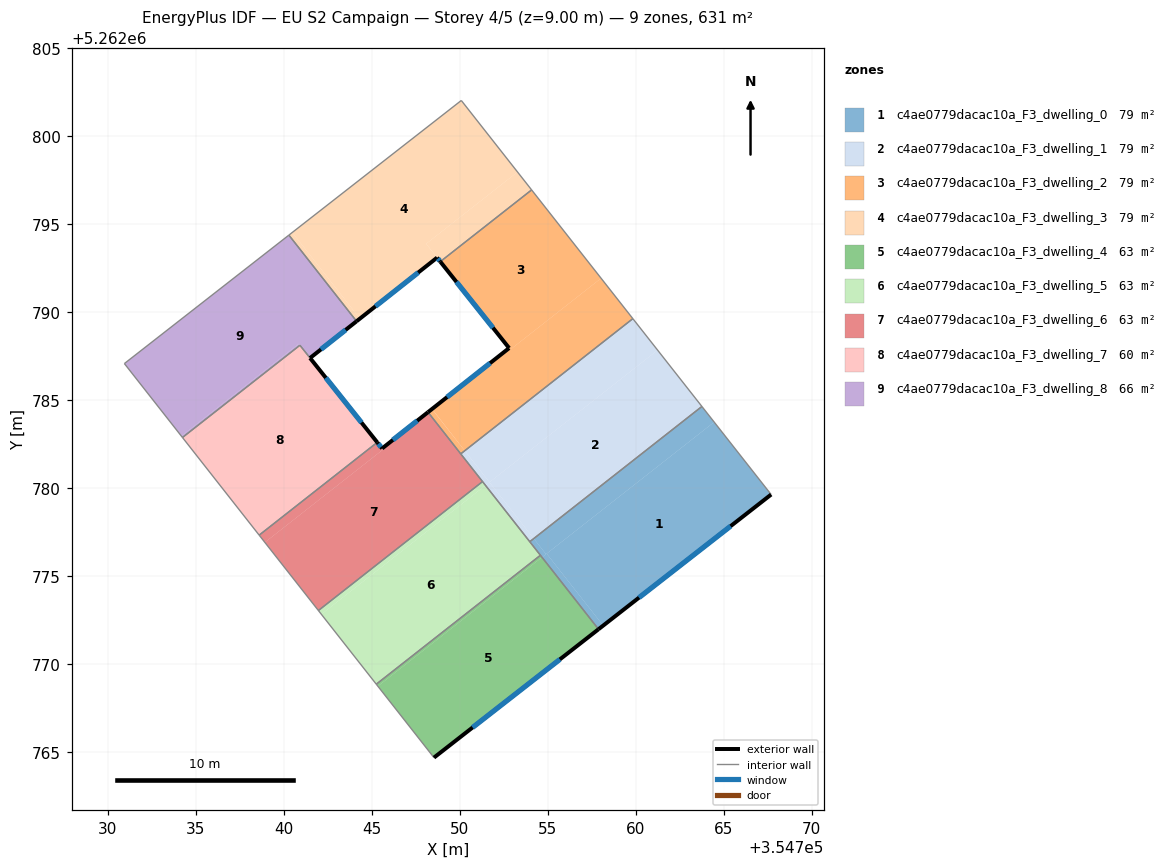
=== STOREY PLAN SPEC (per zone: floor XY polygon, exterior-wall plan segments, windows/doors) ===
zone 1: c4ae0779dacac10a_F3_dwelling_0  (78.9 m²)
  floor: (354764.46, 5262783.76) (354767.70, 5262779.65) (354758.15, 5262772.20) (354754.94, 5262776.29)
  floor: (354754.94, 5262776.29) (354758.15, 5262772.20) (354757.89, 5262772.00) (354754.68, 5262776.08)
  floor: (354763.76, 5262784.65) (354764.46, 5262783.76) (354754.91, 5262776.26) (354754.21, 5262777.15)
  floor: (354754.21, 5262777.15) (354754.91, 5262776.26) (354754.68, 5262776.08) (354753.98, 5262776.97)
  exterior wall: (354757.89, 5262772.00) – (354767.70, 5262779.65)  [12.4 m]
    window: (354760.19, 5262773.79) – (354765.39, 5262777.85)  [10.5 m²]
  interior walls: 4
zone 2: c4ae0779dacac10a_F3_dwelling_1  (78.9 m²)
  floor: (354761.25, 5262787.85) (354763.76, 5262784.65) (354754.21, 5262777.15) (354751.70, 5262780.35)
  floor: (354750.29, 5262782.14) (354751.70, 5262780.34) (354751.47, 5262780.17) (354750.06, 5262781.96)
  floor: (354759.84, 5262789.64) (354761.25, 5262787.85) (354751.70, 5262780.35) (354750.29, 5262782.14)
  floor: (354751.70, 5262780.34) (354754.21, 5262777.15) (354753.98, 5262776.97) (354751.47, 5262780.17)
  interior walls: 5
zone 3: c4ae0779dacac10a_F3_dwelling_2  (78.9 m²)
  floor: (354754.09, 5262796.95) (354758.03, 5262791.93) (354752.88, 5262787.88) (354748.90, 5262792.88)
  floor: (354758.03, 5262791.93) (354759.84, 5262789.64) (354750.29, 5262782.14) (354748.49, 5262784.43) (354748.43, 5262784.50) (354752.81, 5262787.97) (354752.88, 5262787.88)
  floor: (354751.82, 5262787.18) (354748.43, 5262784.50) (354748.49, 5262784.43) (354750.29, 5262782.14) (354750.06, 5262781.96) (354748.20, 5262784.33)
  exterior wall: (354752.81, 5262787.97) – (354748.20, 5262784.33)  [5.9 m]
    window: (354751.73, 5262787.11) – (354749.28, 5262785.18)  [5.0 m²]
  exterior wall: (354748.90, 5262792.88) – (354752.81, 5262787.97)  [6.3 m]
    window: (354749.82, 5262791.73) – (354751.89, 5262789.12)  [5.3 m²]
  interior walls: 4
zone 4: c4ae0779dacac10a_F3_dwelling_3  (78.9 m²)
  floor: (354750.09, 5262802.04) (354753.29, 5262797.97) (354748.10, 5262793.89) (354748.72, 5262793.11) (354744.33, 5262789.64) (354740.49, 5262794.54)
  floor: (354753.29, 5262797.97) (354754.09, 5262796.95) (354748.90, 5262792.88) (354748.10, 5262793.89)
  floor: (354740.49, 5262794.54) (354744.33, 5262789.64) (354744.14, 5262789.49) (354740.30, 5262794.39)
  exterior wall: (354744.14, 5262789.49) – (354748.72, 5262793.11)  [5.8 m]
    window: (354745.22, 5262790.34) – (354747.64, 5262792.26)  [4.9 m²]
  exterior wall: (354748.72, 5262793.11) – (354748.90, 5262792.88)  [0.3 m]
    window: (354748.76, 5262793.05) – (354748.86, 5262792.93)  [0.2 m²]
  interior walls: 4
zone 5: c4ae0779dacac10a_F3_dwelling_4  (63.1 m²)
  floor: (354754.68, 5262776.08) (354757.89, 5262772.00) (354748.54, 5262764.70) (354745.35, 5262768.76)
  floor: (354754.59, 5262776.20) (354754.68, 5262776.08) (354745.35, 5262768.76) (354745.26, 5262768.87)
  exterior wall: (354748.54, 5262764.70) – (354757.89, 5262772.00)  [11.9 m]
    window: (354750.73, 5262766.41) – (354755.69, 5262770.28)  [10.0 m²]
  interior walls: 3
zone 6: c4ae0779dacac10a_F3_dwelling_5  (63.1 m²)
  floor: (354751.47, 5262780.17) (354754.59, 5262776.20) (354745.26, 5262768.87) (354742.14, 5262772.84)
  floor: (354751.30, 5262780.38) (354751.47, 5262780.17) (354742.14, 5262772.84) (354741.97, 5262773.06)
  interior walls: 5
zone 7: c4ae0779dacac10a_F3_dwelling_6  (63.1 m²)
  floor: (354748.20, 5262784.33) (354751.30, 5262780.38) (354741.97, 5262773.06) (354738.93, 5262776.93) (354745.64, 5262782.20) (354745.59, 5262782.26)
  floor: (354745.31, 5262782.61) (354745.64, 5262782.20) (354738.93, 5262776.93) (354738.61, 5262777.34)
  exterior wall: (354745.59, 5262782.26) – (354745.32, 5262782.61)  [0.4 m]
    window: (354745.53, 5262782.35) – (354745.38, 5262782.53)  [0.4 m²]
  exterior wall: (354748.20, 5262784.33) – (354745.59, 5262782.26)  [3.3 m]
    window: (354747.59, 5262783.84) – (354746.21, 5262782.75)  [2.8 m²]
  interior walls: 5
zone 8: c4ae0779dacac10a_F3_dwelling_7  (60.0 m²)
  floor: (354740.92, 5262788.13) (354745.31, 5262782.61) (354738.61, 5262777.34) (354734.25, 5262782.89)
  exterior wall: (354745.32, 5262782.61) – (354741.50, 5262787.40)  [6.1 m]
    window: (354744.42, 5262783.74) – (354742.40, 5262786.28)  [5.2 m²]
  interior walls: 4
zone 9: c4ae0779dacac10a_F3_dwelling_8  (66.2 m²)
  floor: (354740.30, 5262794.39) (354744.14, 5262789.49) (354741.50, 5262787.40) (354740.86, 5262788.21) (354734.18, 5262782.97) (354730.95, 5262787.09)
  floor: (354740.92, 5262788.13) (354734.25, 5262782.89) (354734.18, 5262782.97) (354740.86, 5262788.21) (354741.50, 5262787.40)
  exterior wall: (354741.50, 5262787.40) – (354744.14, 5262789.49)  [3.4 m]
    window: (354742.12, 5262787.89) – (354743.52, 5262789.00)  [2.8 m²]
  interior walls: 5

=== DERIVED (storey summary) ===
Building: EU S2 Campaign
Storey: 4 of 5  (floor level z = 9.00 m)
Storey gross floor area: 631.3 m²
Zones on this storey: 9
  - c4ae0779dacac10a_F3_dwelling_0: floor 78.9 m²; exterior wall 12.4 m (37.3 m²); 1 window(s) 10.5 m²; WWR 28.1%
  - c4ae0779dacac10a_F3_dwelling_1: floor 78.9 m²
  - c4ae0779dacac10a_F3_dwelling_2: floor 78.9 m²; exterior wall 12.2 m (36.5 m²); 2 window(s) 10.3 m²; WWR 28.1%
  - c4ae0779dacac10a_F3_dwelling_3: floor 78.9 m²; exterior wall 6.1 m (18.4 m²); 2 window(s) 5.2 m²; WWR 28.1%
  - c4ae0779dacac10a_F3_dwelling_4: floor 63.1 m²; exterior wall 11.9 m (35.6 m²); 1 window(s) 10.0 m²; WWR 28.1%
  - c4ae0779dacac10a_F3_dwelling_5: floor 63.1 m²
  - c4ae0779dacac10a_F3_dwelling_6: floor 63.1 m²; exterior wall 3.8 m (11.3 m²); 2 window(s) 3.2 m²; WWR 28.1%
  - c4ae0779dacac10a_F3_dwelling_7: floor 60.0 m²; exterior wall 6.1 m (18.4 m²); 1 window(s) 5.2 m²; WWR 28.1%
  - c4ae0779dacac10a_F3_dwelling_8: floor 66.2 m²; exterior wall 3.4 m (10.1 m²); 1 window(s) 2.8 m²; WWR 28.1%
Zone adjacency (shared interzone walls):
  - c4ae0779dacac10a_F3_dwelling_0 ↔ c4ae0779dacac10a_F3_dwelling_1
  - c4ae0779dacac10a_F3_dwelling_0 ↔ c4ae0779dacac10a_F3_dwelling_4
  - c4ae0779dacac10a_F3_dwelling_0 ↔ c4ae0779dacac10a_F3_dwelling_5
  - c4ae0779dacac10a_F3_dwelling_1 ↔ c4ae0779dacac10a_F3_dwelling_2
  - c4ae0779dacac10a_F3_dwelling_1 ↔ c4ae0779dacac10a_F3_dwelling_5
  - c4ae0779dacac10a_F3_dwelling_1 ↔ c4ae0779dacac10a_F3_dwelling_6
  - c4ae0779dacac10a_F3_dwelling_2 ↔ c4ae0779dacac10a_F3_dwelling_3
  - c4ae0779dacac10a_F3_dwelling_2 ↔ c4ae0779dacac10a_F3_dwelling_6
  - c4ae0779dacac10a_F3_dwelling_3 ↔ c4ae0779dacac10a_F3_dwelling_8
  - c4ae0779dacac10a_F3_dwelling_4 ↔ c4ae0779dacac10a_F3_dwelling_5
  - c4ae0779dacac10a_F3_dwelling_5 ↔ c4ae0779dacac10a_F3_dwelling_6
  - c4ae0779dacac10a_F3_dwelling_6 ↔ c4ae0779dacac10a_F3_dwelling_7
  - c4ae0779dacac10a_F3_dwelling_7 ↔ c4ae0779dacac10a_F3_dwelling_8